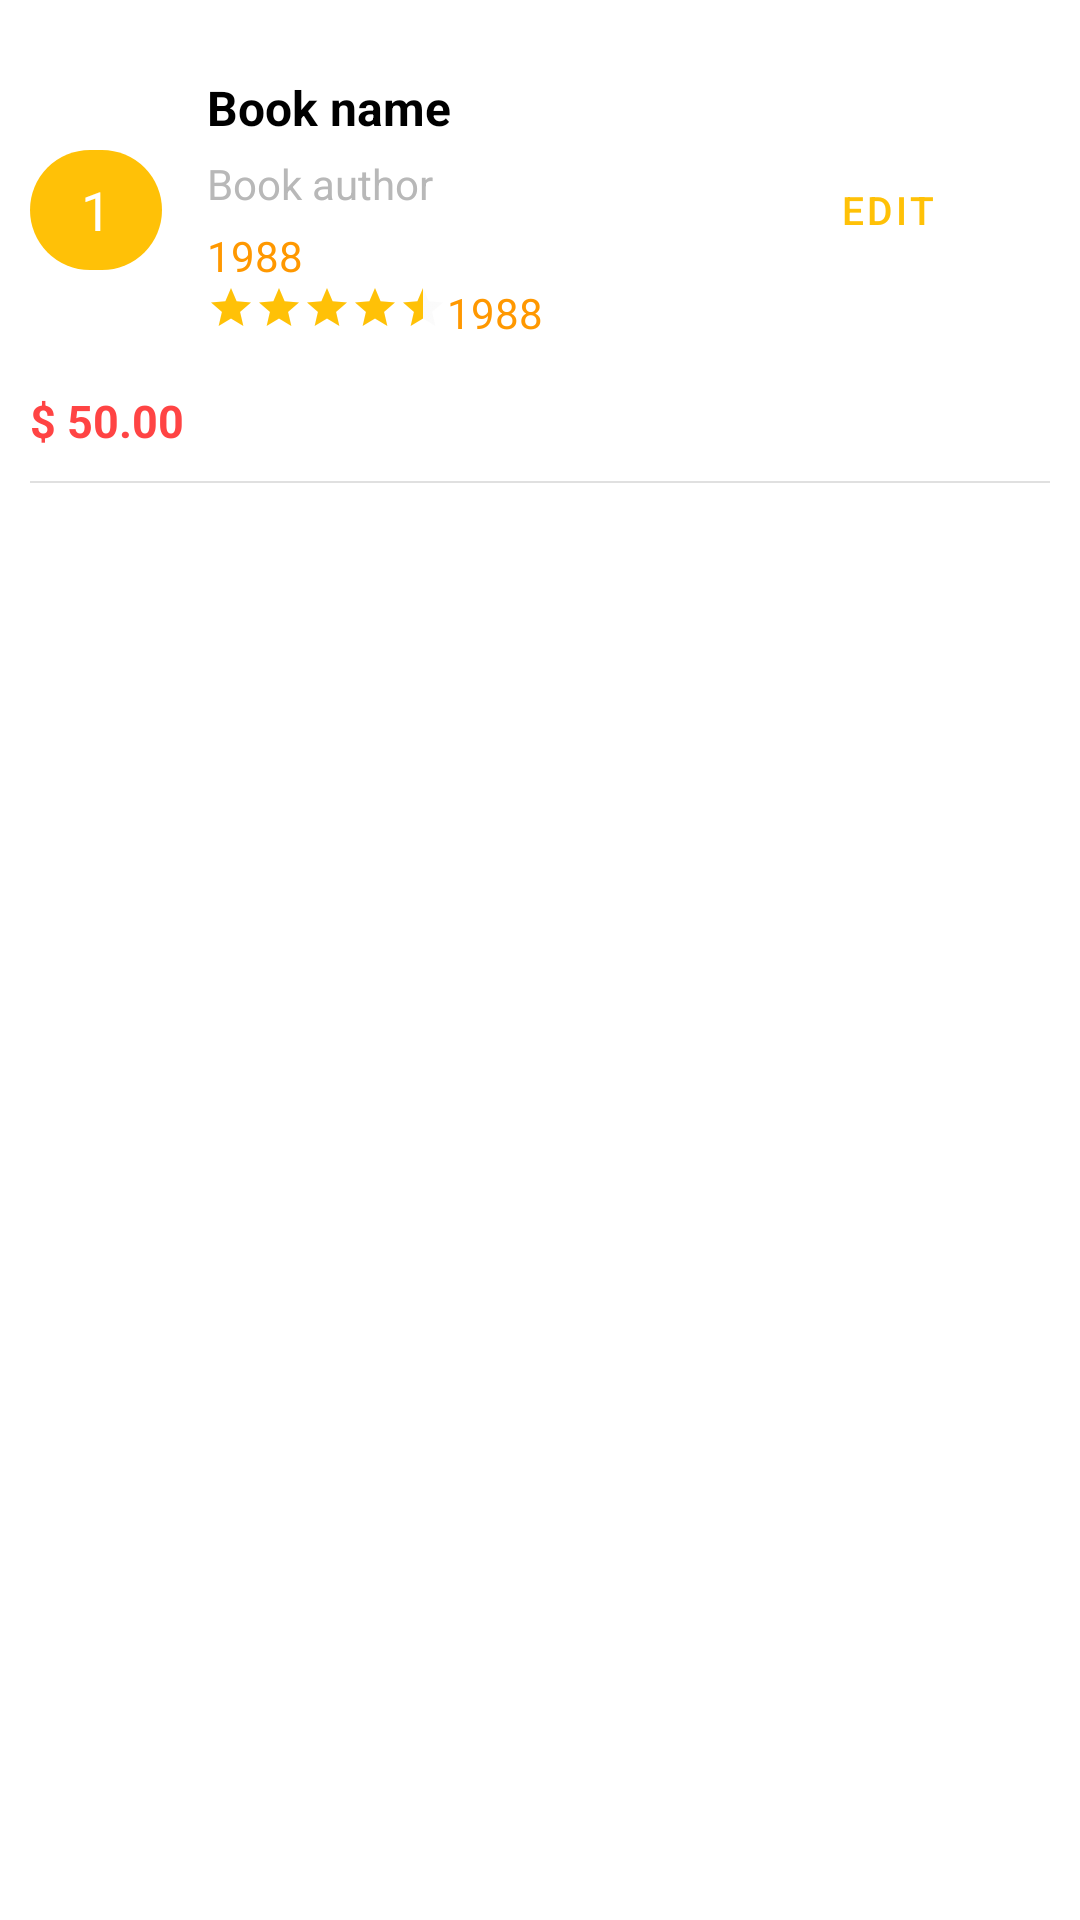

This screen was rendered from an Android layout file. Write that file and the resources it references.
<!-- AndroidManifest.xml: application theme Theme.Library -->
<!-- res/layout/book_item.xml -->
<?xml version="1.0" encoding="utf-8"?>
<androidx.constraintlayout.widget.ConstraintLayout xmlns:android="http://schemas.android.com/apk/res/android"
    android:layout_width="match_parent"
    android:layout_height="wrap_content"
    xmlns:app="http://schemas.android.com/apk/res-auto">

    <LinearLayout
        android:layout_width="match_parent"
        android:layout_height="wrap_content"
        android:layout_marginTop="10dp"
        app:layout_constraintStart_toStartOf="parent"
        app:layout_constraintEnd_toEndOf="parent"
        app:layout_constraintTop_toTopOf="parent"
        android:padding="10dp"
        android:orientation="vertical">

        <LinearLayout
            android:layout_width="match_parent"
            android:layout_height="match_parent"
            android:orientation="horizontal">

            <TextView
                android:id="@+id/bookNumber"
                android:layout_width="0dp"
                android:layout_height="40dp"
                android:layout_weight="0.5"
                android:layout_marginEnd="10dp"
                android:layout_gravity="center"
                android:gravity="center"
                android:textSize="18sp"
                android:textColor="@color/white"
                android:background="@drawable/number_background"
                android:text="@string/number" />

            <LinearLayout
                android:layout_width="0dp"
                android:layout_height="100dp"
                android:layout_weight="2"
                android:padding="5dp"
                android:orientation="vertical">

                <TextView
                    android:id="@+id/bookName"
                    android:layout_width="match_parent"
                    android:layout_height="wrap_content"
                    android:textColor="@color/black"
                    android:textSize="16sp"
                    android:textStyle="bold"
                    android:layout_marginBottom="5dp"
                    android:text="@string/book_name" />

                <TextView
                    android:id="@+id/bookAuthor"
                    android:layout_width="match_parent"
                    android:layout_height="wrap_content"
                    android:layout_marginBottom="5dp"
                    android:textColor="@color/gray_500"
                    android:text="@string/book_author" />

                <TextView
                    android:id="@+id/bookYear"
                    android:layout_width="match_parent"
                    android:layout_height="wrap_content"
                    android:textColor="@color/yellow_700"
                    android:text="@string/year" />

                <LinearLayout
                    android:layout_width="match_parent"
                    android:layout_height="match_parent"
                    android:orientation="horizontal">

                    <RatingBar
                        android:id="@+id/bookRating"
                        style="?android:attr/ratingBarStyleSmall"
                        android:layout_width="wrap_content"
                        android:layout_height="wrap_content"
                        android:isIndicator="true"
                        android:max="5"
                        android:numStars="5"
                        android:progressBackgroundTint="@color/gray"
                        android:progressTint="@color/yellow_500"
                        android:rating="4.5"
                        android:secondaryProgressTint="@color/white"
                        android:stepSize="0.5" />

                    <TextView
                        android:id="@+id/ratingNumber"
                        android:layout_width="0dp"
                        android:layout_height="wrap_content"
                        android:layout_weight="1"
                        android:text="@string/year"
                        android:textColor="@color/yellow_700" />
                </LinearLayout>

            </LinearLayout>

            <Button
                android:id="@+id/editBtn"
                android:layout_width="0dp"
                android:layout_height="wrap_content"
                android:layout_weight="1"
                android:layout_gravity="center"
                android:layout_margin="10dp"
                android:textSize="13sp"
                style="@style/Widget.MaterialComponents.Button.OutlinedButton"
                android:text="@string/edit" />
        </LinearLayout>

        <TextView
            android:id="@+id/bookPrice"
            android:layout_width="match_parent"
            android:layout_height="wrap_content"
            android:textColor="@android:color/holo_red_light"
            android:textSize="15sp"
            android:textStyle="bold"
            android:paddingVertical="10dp"
            android:text="@string/book_price" />

        <View
            android:id="@+id/divider"
            android:layout_width="match_parent"
            android:layout_height="0.5dp"
            android:background="?android:attr/listDivider" />
    </LinearLayout>
</androidx.constraintlayout.widget.ConstraintLayout>
<!-- resources referenced by this layout -->
<resources>
  <color name="black">#FF000000</color>
  <color name="gray">#EFEFEF</color>
  <color name="gray_500">#B8B8B8</color>
  <color name="white">#FFFFFFFF</color>
  <color name="yellow_500">#FFC107</color>
  <color name="yellow_700">#FF9800</color>
  <!-- drawable number_background (drawable) -->
  <?xml version="1.0" encoding="utf-8"?>
  <shape xmlns:android="http://schemas.android.com/apk/res/android">
  
      <solid android:color="@color/yellow_500"></solid>
      <corners android:radius="500dp"></corners>
  
  </shape>
  <string name="book_author">Book author</string>
  <string name="book_name">Book name</string>
  <string name="book_price">$ 50.00</string>
  <string name="edit">Edit</string>
  <string name="number">1</string>
  <string name="year">1988</string>
  <style name="Theme.Library" parent="Theme.MaterialComponents.DayNight.DarkActionBar">
          
          <item name="colorPrimary">@color/yellow_500</item>
          <item name="colorPrimaryVariant">@color/yellow_700</item>
          <item name="colorOnPrimary">@color/white</item>
          
          <item name="colorOnSecondary">@color/black</item>
          
          <item name="android:statusBarColor" tools:targetApi="l">?attr/colorPrimaryVariant</item>
          
      </style>
</resources>
